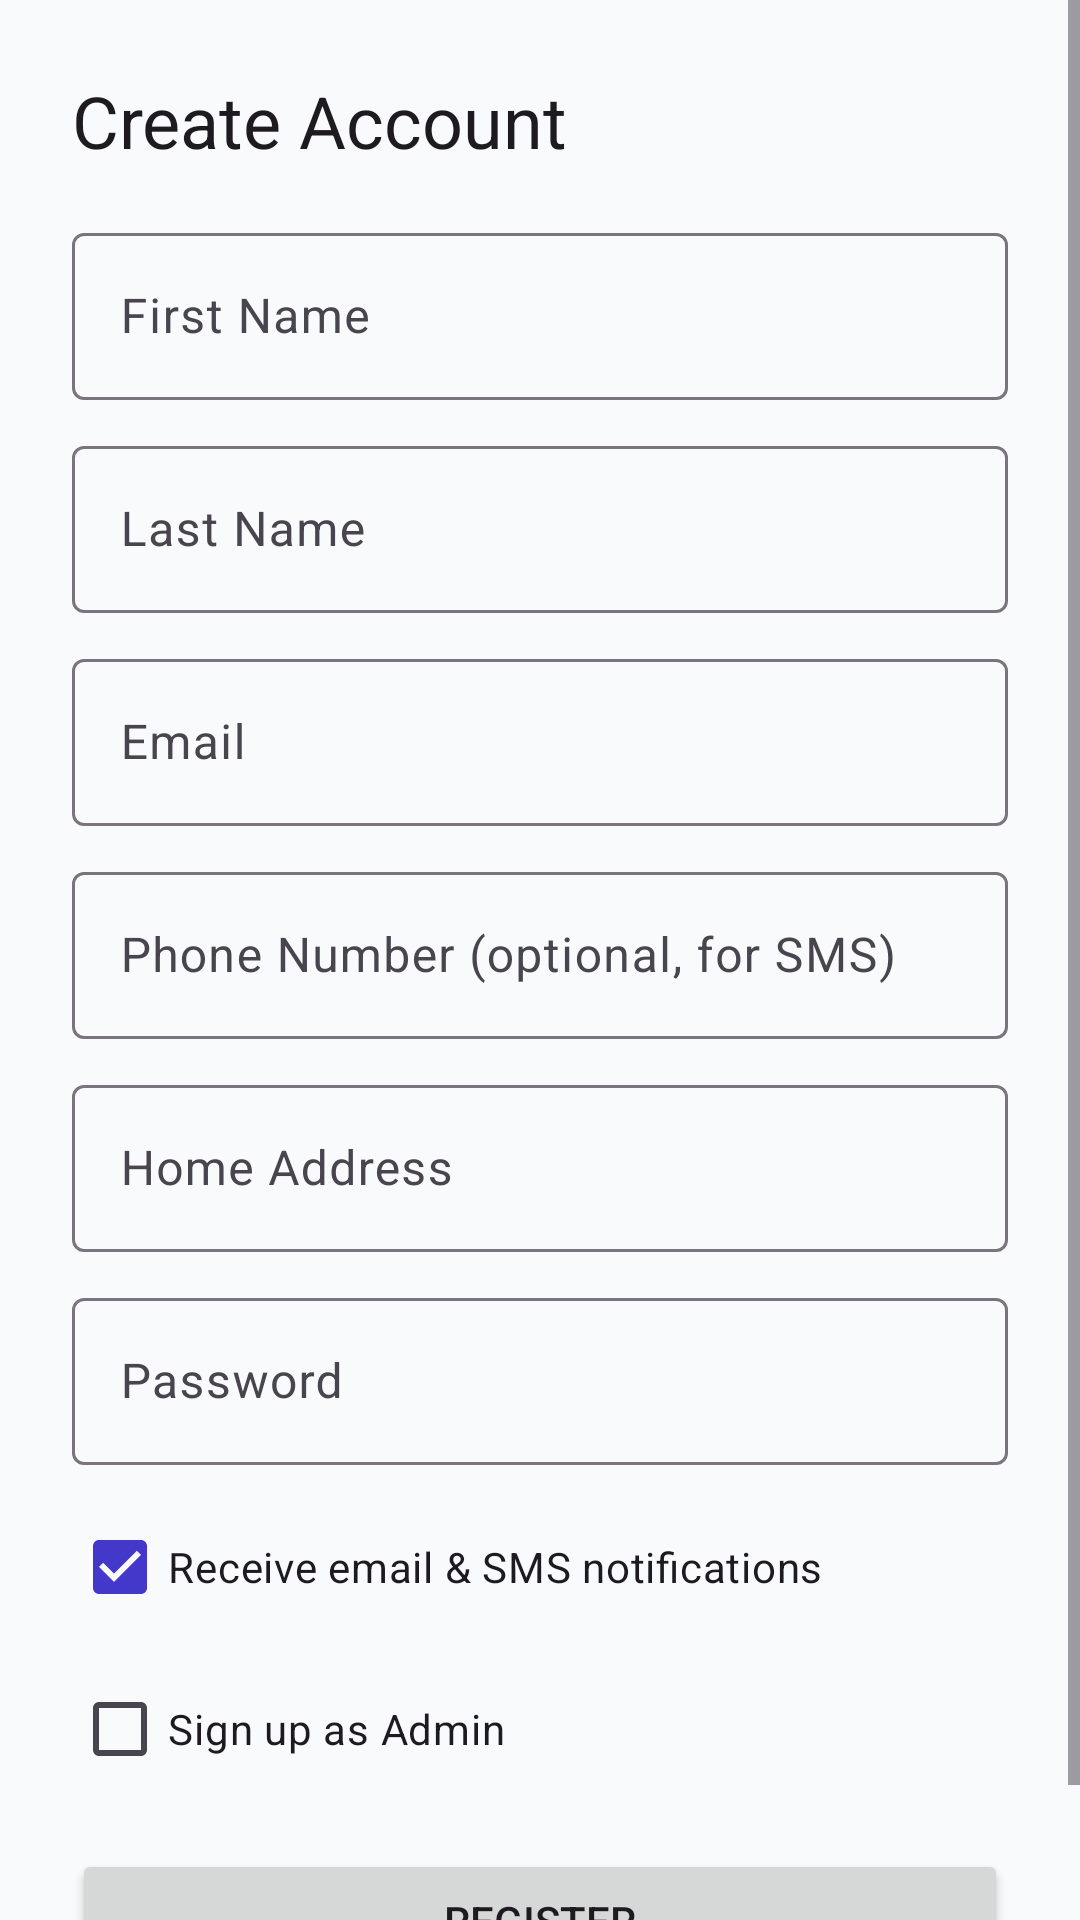

Android layout source for this screen:
<!-- AndroidManifest.xml: application theme Theme.Project -->
<!-- res/layout/activity_register.xml -->
<?xml version="1.0" encoding="utf-8"?>
<ScrollView xmlns:android="http://schemas.android.com/apk/res/android"
    xmlns:app="http://schemas.android.com/apk/res-auto"
    android:layout_width="match_parent"
    android:layout_height="match_parent">

    <androidx.constraintlayout.widget.ConstraintLayout
        android:layout_width="match_parent"
        android:layout_height="wrap_content"
        android:padding="24dp">

        <TextView
            android:id="@+id/registerTitle"
            android:layout_width="wrap_content"
            android:layout_height="wrap_content"
            android:text="@string/create_account"
            android:textAppearance="@style/TextAppearance.Material3.HeadlineSmall"
            app:layout_constraintStart_toStartOf="parent"
            app:layout_constraintTop_toTopOf="parent" />

        <com.google.android.material.textfield.TextInputLayout
            android:id="@+id/firstNameLayout"
            style="@style/Widget.Material3.TextInputLayout.OutlinedBox"
            android:layout_width="0dp"
            android:layout_height="wrap_content"
            android:layout_marginTop="16dp"
            android:hint="@string/first_name"
            app:layout_constraintEnd_toEndOf="parent"
            app:layout_constraintStart_toStartOf="parent"
            app:layout_constraintTop_toBottomOf="@id/registerTitle">

            <com.google.android.material.textfield.TextInputEditText
                android:id="@+id/firstNameInput"
                android:layout_width="match_parent"
                android:layout_height="wrap_content" />
        </com.google.android.material.textfield.TextInputLayout>

        <com.google.android.material.textfield.TextInputLayout
            android:id="@+id/lastNameLayout"
            style="@style/Widget.Material3.TextInputLayout.OutlinedBox"
            android:layout_width="0dp"
            android:layout_height="wrap_content"
            android:layout_marginTop="10dp"
            android:hint="@string/last_name"
            app:layout_constraintEnd_toEndOf="parent"
            app:layout_constraintStart_toStartOf="parent"
            app:layout_constraintTop_toBottomOf="@id/firstNameLayout">

            <com.google.android.material.textfield.TextInputEditText
                android:id="@+id/lastNameInput"
                android:layout_width="match_parent"
                android:layout_height="wrap_content" />
        </com.google.android.material.textfield.TextInputLayout>

        <com.google.android.material.textfield.TextInputLayout
            android:id="@+id/emailLayout"
            style="@style/Widget.Material3.TextInputLayout.OutlinedBox"
            android:layout_width="0dp"
            android:layout_height="wrap_content"
            android:layout_marginTop="10dp"
            android:hint="@string/email"
            app:layout_constraintEnd_toEndOf="parent"
            app:layout_constraintStart_toStartOf="parent"
            app:layout_constraintTop_toBottomOf="@id/lastNameLayout">

            <com.google.android.material.textfield.TextInputEditText
                android:id="@+id/emailInput"
                android:layout_width="match_parent"
                android:layout_height="wrap_content"
                android:inputType="textEmailAddress" />
        </com.google.android.material.textfield.TextInputLayout>

        <com.google.android.material.textfield.TextInputLayout
            android:id="@+id/contactLayout"
            style="@style/Widget.Material3.TextInputLayout.OutlinedBox"
            android:layout_width="0dp"
            android:layout_height="wrap_content"
            android:layout_marginTop="10dp"
            android:hint="@string/phone_number_optional"
            app:layout_constraintEnd_toEndOf="parent"
            app:layout_constraintStart_toStartOf="parent"
            app:layout_constraintTop_toBottomOf="@id/emailLayout">

            <com.google.android.material.textfield.TextInputEditText
                android:id="@+id/contactInput"
                android:layout_width="match_parent"
                android:layout_height="wrap_content"
                android:inputType="phone" />
        </com.google.android.material.textfield.TextInputLayout>

        <com.google.android.material.textfield.TextInputLayout
            android:id="@+id/addressLayout"
            style="@style/Widget.Material3.TextInputLayout.OutlinedBox"
            android:layout_width="0dp"
            android:layout_height="wrap_content"
            android:layout_marginTop="10dp"
            android:hint="@string/home_address"
            app:layout_constraintEnd_toEndOf="parent"
            app:layout_constraintStart_toStartOf="parent"
            app:layout_constraintTop_toBottomOf="@id/contactLayout">

            <com.google.android.material.textfield.TextInputEditText
                android:id="@+id/addressInput"
                android:layout_width="match_parent"
                android:layout_height="wrap_content" />
        </com.google.android.material.textfield.TextInputLayout>

        <com.google.android.material.textfield.TextInputLayout
            android:id="@+id/passwordLayout"
            style="@style/Widget.Material3.TextInputLayout.OutlinedBox"
            android:layout_width="0dp"
            android:layout_height="wrap_content"
            android:layout_marginTop="10dp"
            android:hint="@string/password"
            app:layout_constraintEnd_toEndOf="parent"
            app:layout_constraintStart_toStartOf="parent"
            app:layout_constraintTop_toBottomOf="@id/addressLayout">

            <com.google.android.material.textfield.TextInputEditText
                android:id="@+id/passwordInput"
                android:layout_width="match_parent"
                android:layout_height="wrap_content"
                android:inputType="textPassword" />
        </com.google.android.material.textfield.TextInputLayout>

        <CheckBox
            android:id="@+id/notificationsCheck"
            android:layout_width="wrap_content"
            android:layout_height="wrap_content"
            android:layout_marginTop="10dp"
            android:checked="true"
            android:text="@string/receive_notifications"
            app:layout_constraintStart_toStartOf="parent"
            app:layout_constraintTop_toBottomOf="@id/passwordLayout" />

        <CheckBox
            android:id="@+id/adminCheck"
            android:layout_width="wrap_content"
            android:layout_height="wrap_content"
            android:layout_marginTop="6dp"
            android:text="@string/admin_signup"
            app:layout_constraintStart_toStartOf="parent"
            app:layout_constraintTop_toBottomOf="@id/notificationsCheck" />

        <com.google.android.material.textfield.TextInputLayout
            android:id="@+id/adminCodeLayout"
            style="@style/Widget.Material3.TextInputLayout.OutlinedBox"
            android:layout_width="0dp"
            android:layout_height="wrap_content"
            android:layout_marginTop="8dp"
            android:hint="@string/admin_code"
            android:visibility="gone"
            app:layout_constraintEnd_toEndOf="parent"
            app:layout_constraintStart_toStartOf="parent"
            app:layout_constraintTop_toBottomOf="@id/adminCheck">

            <com.google.android.material.textfield.TextInputEditText
                android:id="@+id/adminCodeInput"
                android:layout_width="match_parent"
                android:layout_height="wrap_content"
                android:visibility="gone" />
        </com.google.android.material.textfield.TextInputLayout>

        <Button
            android:id="@+id/registerButton"
            android:layout_width="0dp"
            android:layout_height="wrap_content"
            android:layout_marginTop="16dp"
            android:text="@string/register"
            app:layout_constraintEnd_toEndOf="parent"
            app:layout_constraintStart_toStartOf="parent"
            app:layout_constraintTop_toBottomOf="@id/adminCodeLayout" />

    </androidx.constraintlayout.widget.ConstraintLayout>
</ScrollView>
<!-- resources referenced by this layout -->
<resources>
  <string name="admin_code">Admin Code</string>
  <string name="admin_signup">Sign up as Admin</string>
  <string name="create_account">Create Account</string>
  <string name="email">Email</string>
  <string name="first_name">First Name</string>
  <string name="home_address">Home Address</string>
  <string name="last_name">Last Name</string>
  <string name="password">Password</string>
  <string name="phone_number_optional">Phone Number (optional, for SMS)</string>
  <string name="receive_notifications">Receive email &amp; SMS notifications</string>
  <string name="register">Register</string>
  <style name="Theme.Project" parent="Base.Theme.Project" />
  <style name="Base.Theme.Project" parent="Theme.Material3.DayNight.NoActionBar">
          
          <item name="colorPrimary">@color/purple_primary</item>
          <item name="colorPrimaryVariant">@color/purple_dark</item>
          <item name="colorSecondary">@color/purple_container</item>
          <item name="android:windowBackground">@color/surface_dim</item>
      </style>
  <color name="purple_primary">#4338CA</color>
  <color name="purple_dark">#3730A3</color>
  <color name="purple_container">#EEF2FF</color>
  <color name="surface_dim">#F8FAFC</color>
</resources>
